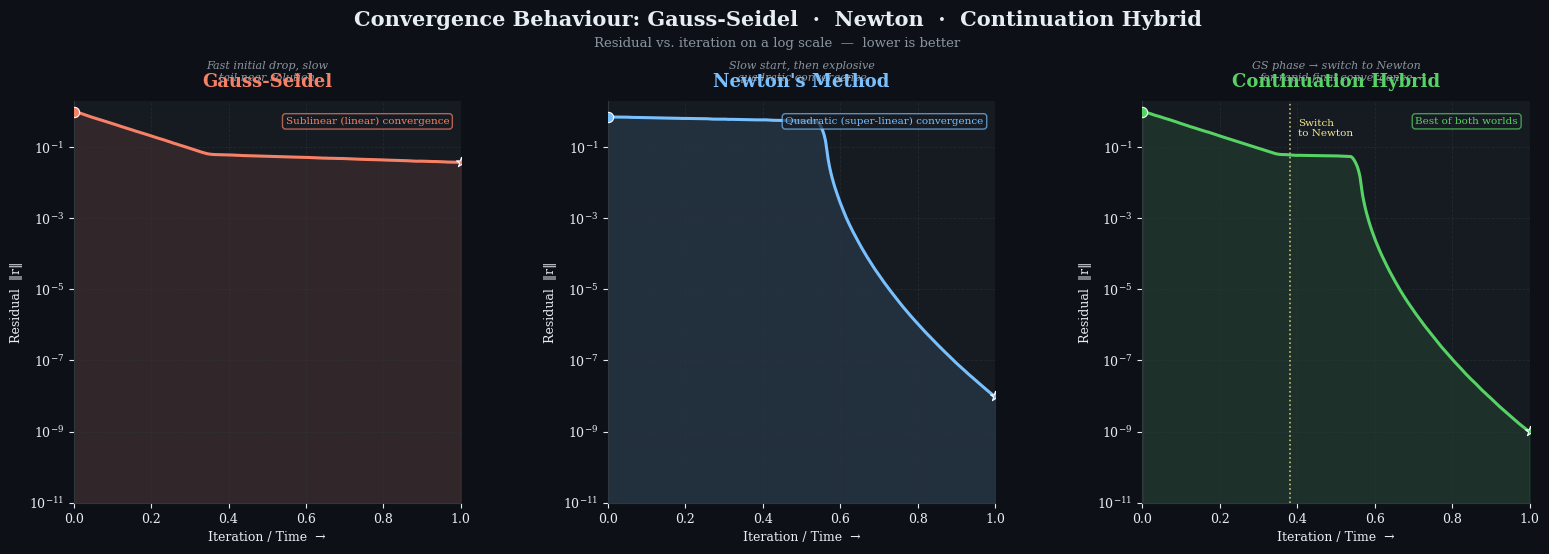

Python code for this plot:
import numpy as np
import matplotlib.pyplot as plt
import matplotlib.gridspec as gridspec
from matplotlib.patches import FancyArrowPatch
from matplotlib.colors import LinearSegmentedColormap

# ── Reproducibility ──────────────────────────────────────────────────────────
np.random.seed(42)

# ── Style ─────────────────────────────────────────────────────────────────────
plt.rcParams.update({
    "font.family": "serif",
    "axes.spines.top": False,
    "axes.spines.right": False,
    "axes.grid": True,
    "grid.alpha": 0.25,
    "grid.linestyle": "--",
})

DARK_BG   = "#0d1117"
PANEL_BG  = "#161b22"
TEXT_COL  = "#e6edf3"
GRID_COL  = "#30363d"
ACCENT    = "#58a6ff"

C_GS      = "#f78166"   # Gauss-Seidel  – warm red
C_NW      = "#79c0ff"   # Newton        – cool blue
C_HY      = "#56d364"   # Hybrid        – green

# ── Data generation ──────────────────────────────────────────────────────────
N = 300
t = np.linspace(0, 1, N)          # normalised "time"

def residual_gs(t):
    """Fast early drop, slow tail – sublinear near solution."""
    fast  = np.exp(-8 * t)
    slow  = 0.02 * np.exp(-0.8 * (t - 0.3))
    curve = np.where(t < 0.35, fast, slow * (fast[-1] / slow[0]))
    # stitch so the curve is continuous
    join  = fast[t < 0.35][-1]
    tail  = slow[t >= 0.35]
    tail  = tail / tail[0] * join
    out   = np.concatenate([fast[t < 0.35], tail])
    # clip to [0,1] and add tiny jitter for realism
    out   = np.clip(out, 1e-6, 1.0)
    out  *= (1 + 0.015 * np.random.randn(len(out)))
    return np.clip(out, 1e-6, 1.0)

def residual_newton(t):
    """Slow start, then quadratic super-convergence near the end."""
    # Plateau then sharp plunge
    plateau = 0.7 * np.exp(-0.5 * t)
    plunge  = 10 ** (-12 * (t - 0.55) ** 0.5)   # quadratic-like in log space
    blend   = np.where(t < 0.55, plateau, np.minimum(plateau, plunge))
    blend  *= (1 + 0.015 * np.random.randn(N))
    return np.clip(blend, 1e-12, 1.0)

def residual_hybrid(t, t_switch=0.38):
    """GS phase, then switch to Newton super-convergence."""
    gs_phase = residual_gs(t)
    nw_phase = residual_newton(t)

    switch_idx = np.searchsorted(t, t_switch)
    join_val   = gs_phase[switch_idx]

    # Rescale Newton tail so it starts from the GS join value
    nw_tail    = nw_phase[switch_idx:]
    nw_tail    = nw_tail / nw_tail[0] * join_val
    nw_tail   *= (1 + 0.012 * np.random.randn(len(nw_tail)))

    out = np.concatenate([gs_phase[:switch_idx], nw_tail])
    return np.clip(out, 1e-12, 1.0)

r_gs  = residual_gs(t)
r_nw  = residual_newton(t)
r_hy  = residual_hybrid(t)

# Smooth with a small window so jitter doesn't dominate
from scipy.ndimage import uniform_filter1d
smooth = lambda x: uniform_filter1d(x, size=8)
r_gs  = smooth(r_gs)
r_nw  = smooth(r_nw)
r_hy  = smooth(r_hy)

# ── Figure layout ─────────────────────────────────────────────────────────────
fig = plt.figure(figsize=(16, 6), facecolor=DARK_BG)
fig.subplots_adjust(left=0.06, right=0.97, top=0.82, bottom=0.15, wspace=0.38)

gs_layout = gridspec.GridSpec(1, 3, figure=fig)

axes_data = [
    (gs_layout[0], r_gs,  C_GS, "Gauss-Seidel",
     "Fast initial drop, slow\ntail near solution",
     "Sublinear (linear) convergence"),
    (gs_layout[1], r_nw,  C_NW, "Newton's Method",
     "Slow start, then explosive\nquadratic convergence",
     "Quadratic (super-linear) convergence"),
    (gs_layout[2], r_hy,  C_HY, "Continuation Hybrid",
     "GS phase → switch to Newton\nfor rapid final convergence",
     "Best of both worlds"),
]

for spec, r, color, title, subtitle, conv_label in axes_data:
    ax = fig.add_subplot(spec)
    ax.set_facecolor(PANEL_BG)
    ax.tick_params(colors=TEXT_COL, labelsize=9)
    for spine in ax.spines.values():
        spine.set_edgecolor(GRID_COL)
    ax.grid(color=GRID_COL, linestyle="--", linewidth=0.6, alpha=0.5)

    # Shaded area under curve
    ax.fill_between(t, r, 1e-12, alpha=0.12, color=color)

    # Main convergence curve
    ax.semilogy(t, r, color=color, linewidth=2.2, zorder=3)

    # Annotate endpoints
    ax.scatter([t[0]], [r[0]], color=color, s=55, zorder=5, edgecolors="white", linewidths=0.8)
    ax.scatter([t[-1]], [r[-1]], color=color, s=55, zorder=5,
               marker="*", edgecolors="white", linewidths=0.8)

    # Switch annotation for hybrid
    if title == "Continuation Hybrid":
        sw = np.searchsorted(t, 0.38)
        ax.axvline(t[sw], color="#f0e68c", linewidth=1.2, linestyle=":", alpha=0.8)
        ax.text(t[sw] + 0.02, r[sw] * 3, "Switch\nto Newton",
                color="#f0e68c", fontsize=7.5, va="bottom")

    # Convergence rate label
    ax.text(0.97, 0.96, conv_label,
            transform=ax.transAxes, ha="right", va="top",
            fontsize=7.5, color=color,
            bbox=dict(boxstyle="round,pad=0.3", fc=PANEL_BG, ec=color, alpha=0.7))

    ax.set_xlim(0, 1)
    ax.set_ylim(1e-11, 2)
    ax.set_xlabel("Iteration / Time  →", color=TEXT_COL, fontsize=9)
    ax.set_ylabel("Residual  ‖r‖", color=TEXT_COL, fontsize=9)

    # Titles
    ax.set_title(title, color=color, fontsize=13, fontweight="bold", pad=10)
    ax.text(0.5, 1.045, subtitle,
            transform=ax.transAxes, ha="center", va="bottom",
            fontsize=8, color="#8b949e", style="italic")

# ── Super-title ───────────────────────────────────────────────────────────────
fig.text(0.5, 0.955,
         "Convergence Behaviour: Gauss-Seidel  ·  Newton  ·  Continuation Hybrid",
         ha="center", va="center", fontsize=15, color=TEXT_COL, fontweight="bold")
fig.text(0.5, 0.915,
         "Residual vs. iteration on a log scale  —  lower is better",
         ha="center", va="center", fontsize=9.5, color="#8b949e")

# out_path = "/mnt/user-data/outputs/convergence_comparison.png"
# plt.savefig(out_path, dpi=180, bbox_inches="tight", facecolor=DARK_BG)
# print(f"Saved → {out_path}")
plt.show()
